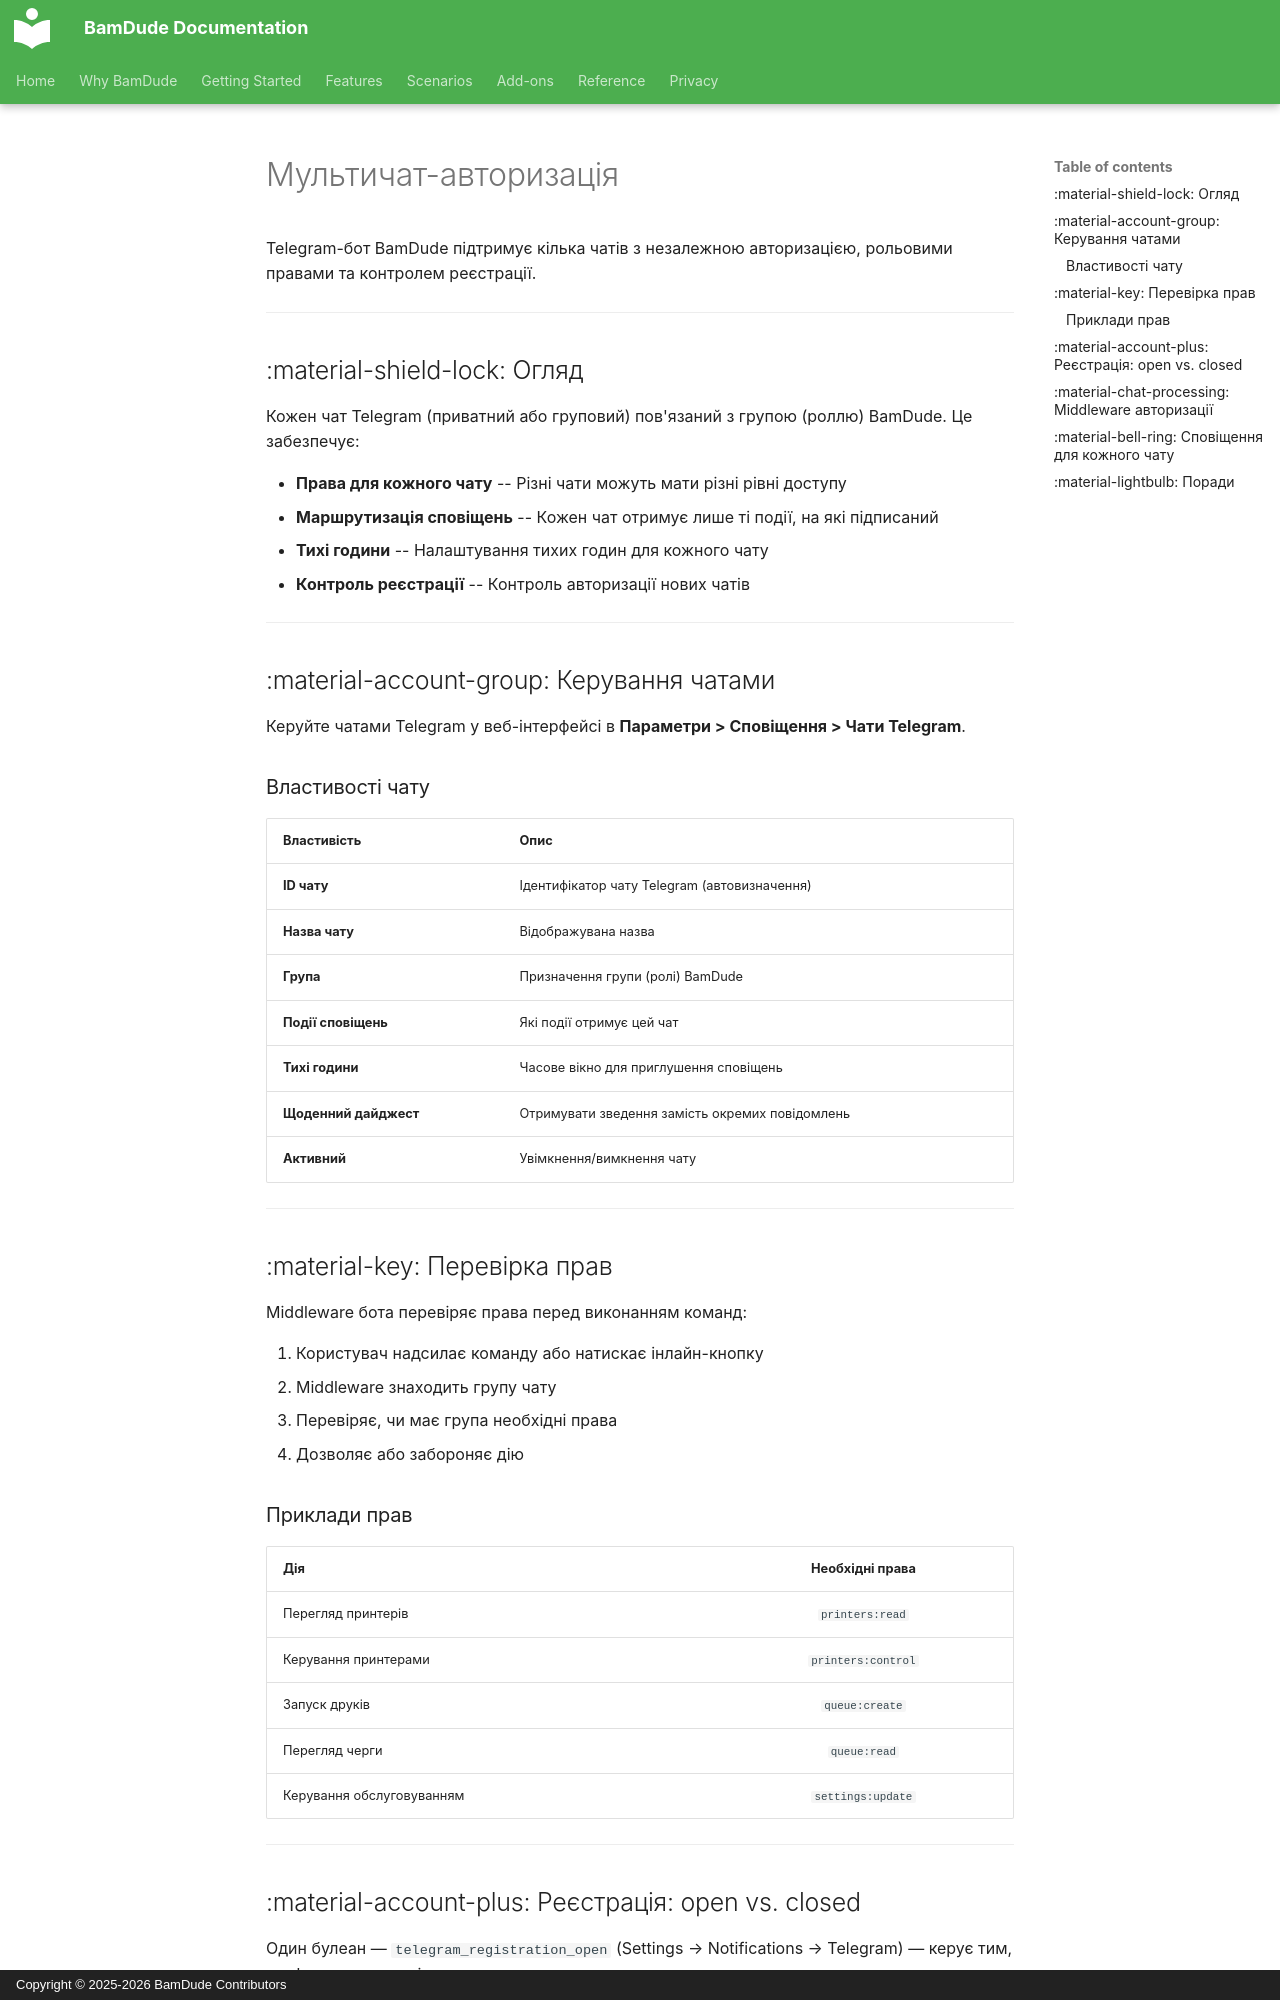

repository: kainpl/docs.bamdude.top · page: features/telegram-auth.uk/index.html · generator: mkdocs · copyright: Copyright © 2025-2026 BamDude Contributors

---
title: Мультичат-авторизація
description: Авторизація для кожного чату з ролями, правами та реєстрацією
---

# Мультичат-авторизація

Telegram-бот BamDude підтримує кілька чатів з незалежною авторизацією, рольовими правами та контролем реєстрації.

---

## :material-shield-lock: Огляд

Кожен чат Telegram (приватний або груповий) пов'язаний з групою (роллю) BamDude. Це забезпечує:

- **Права для кожного чату** -- Різні чати можуть мати різні рівні доступу
- **Маршрутизація сповіщень** -- Кожен чат отримує лише ті події, на які підписаний
- **Тихі години** -- Налаштування тихих годин для кожного чату
- **Контроль реєстрації** -- Контроль авторизації нових чатів

---

## :material-account-group: Керування чатами

Керуйте чатами Telegram у веб-інтерфейсі в **Параметри > Сповіщення > Чати Telegram**.

### Властивості чату

| Властивість | Опис |
|------------|------|
| **ID чату** | Ідентифікатор чату Telegram (автовизначення) |
| **Назва чату** | Відображувана назва |
| **Група** | Призначення групи (ролі) BamDude |
| **Події сповіщень** | Які події отримує цей чат |
| **Тихі години** | Часове вікно для приглушення сповіщень |
| **Щоденний дайджест** | Отримувати зведення замість окремих повідомлень |
| **Активний** | Увімкнення/вимкнення чату |

---

## :material-key: Перевірка прав

Middleware бота перевіряє права перед виконанням команд:

1. Користувач надсилає команду або натискає інлайн-кнопку
2. Middleware знаходить групу чату
3. Перевіряє, чи має група необхідні права
4. Дозволяє або забороняє дію

### Приклади прав

| Дія | Необхідні права |
|-----|:---------------:|
| Перегляд принтерів | `printers:read` |
| Керування принтерами | `printers:control` |
| Запуск друків | `queue:create` |
| Перегляд черги | `queue:read` |
| Керування обслуговуванням | `settings:update` |

---
